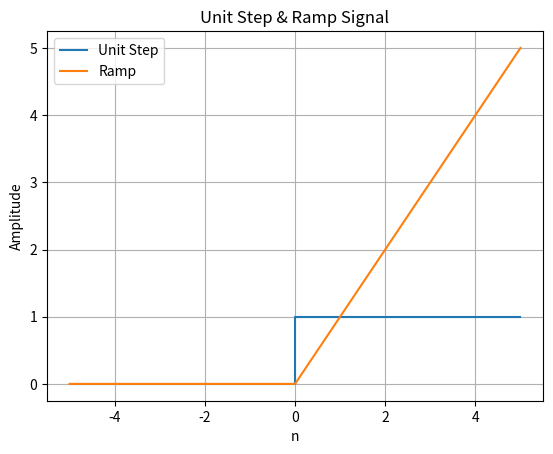

Python code for this plot:
import numpy as np
import matplotlib.pyplot as plt

n = np.arange(-5, 6)
u_n = np.zeros_like(n)
u_n[n >= 0] = 1
r_n = n * (n >= 0)

plt.plot(n, u_n, drawstyle='steps-post', label='Unit Step')
plt.plot(n, r_n, label='Ramp')

plt.title("Unit Step & Ramp Signal")
plt.xlabel("n")
plt.ylabel("Amplitude")
plt.legend()
plt.grid()

plt.show()
